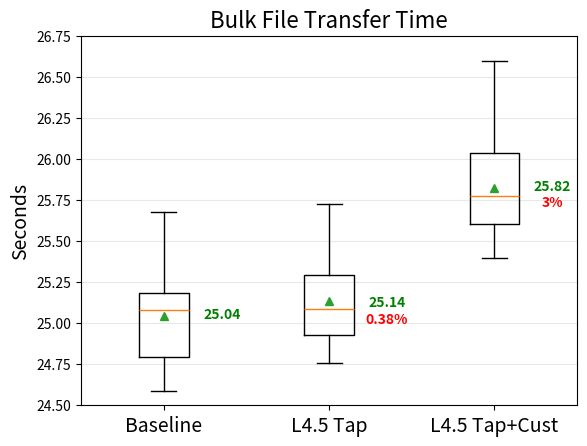
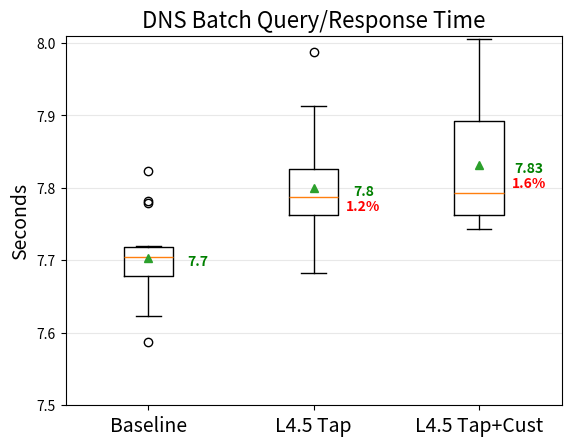
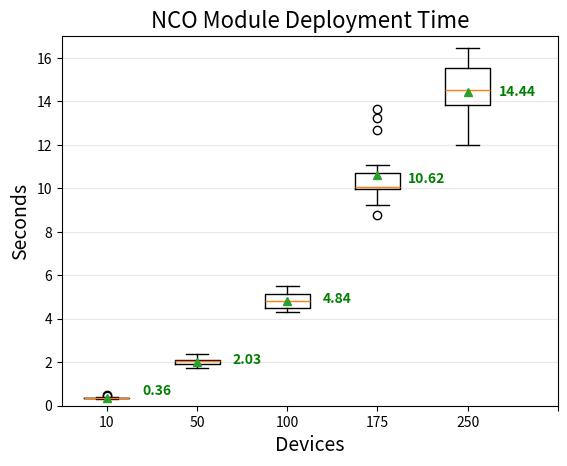

Write Python code to recreate these figures, in order.
# box plots of results used in the paper from manual experiments

# Import libraries
import matplotlib.pyplot as plt
import numpy as np


tcp_data_base = [25.300, 24.651, 25.091, 25.675, 25.106, 24.588, 24.788,
                 25.077, 25.532, 25.209, 24.753, 25.160, 25.043, 24.802, 24.839]
tcp_data_tap = [24.922, 24.908, 24.755, 25.088, 25.645, 24.939, 24.961,
                25.109, 25.022, 25.152, 25.345, 25.264, 25.326, 24.888, 25.723]
tcp_data_cust_1k = [25.791, 25.843, 25.412, 25.587, 25.622, 26.594,
                    26.112, 25.659, 25.464, 25.396, 26.116, 25.777, 25.964, 26.328, 25.646]
tcp_data = [tcp_data_base, tcp_data_tap, tcp_data_cust_1k]

# plt.rcParams.update({'font.size': 12})
plt.rc('axes', titlesize=16)     # fontsize of the axes title
plt.rc('axes', labelsize=14)
plt.rc('figure', titlesize=16)

fig, ax = plt.subplots()
bp = ax.boxplot(tcp_data, showmeans=True)
# for key in bp:
#     print(f'{key}: {[item.get_ydata() for item in bp[key]]}\n')
medians = [item.get_ydata()[0] for item in bp['medians']]
means = [item.get_ydata()[0] for item in bp['means']]
print(f'Medians: {medians}\n'
      f'Means:   {means}')

top = 26.75
bottom = 24.50
ax.set_ylim(bottom, top)
ax.yaxis.grid(True, linestyle='-', which='major', color='lightgrey', alpha=0.5)
pos = np.arange(3) + 1
upperLabels = [str(np.round(s, 2)) for s in means]
upperLabels2 = [str(np.round(s, 2)) for s in medians]
upperLabels3 = ["", "0.38%", "3%"]  # math was done offline
weights = ['bold', 'semibold']
y_posit = [25.08, 25.15, 25.86]
for tick, label in zip(range(3), ax.get_xticklabels()):
    k = tick % 2
    ax.text(pos[tick]+0.35, y_posit[tick]-0.05, upperLabels[tick],
            horizontalalignment='center', weight=weights[k], color="green")
    ax.text(pos[tick]+0.35, y_posit[tick]-0.15, upperLabels3[tick],
            horizontalalignment='center', weight=weights[k], color="red")

plt.xticks(fontsize=14)
plt.xticks([1, 2, 3], ["Baseline", "L4.5 Tap", "L4.5 Tap+Cust"], rotation=0)
plt.ylabel('Seconds')
plt.title("Bulk File Transfer Time")

# plt.show()
plt.savefig('tcp_overhead.png')


udp_data_base = [7672.926, 7683.755, 7704.190, 7623.504, 7822.803, 7652.786, 7706.702,
                 7781.706, 7720.194, 7778.815, 7702.554, 7716.742, 7694.213, 7705.852, 7587.036]
udp_data_tap = [7785.877, 7830.522, 7682.462, 7756.673, 7821.008, 7787.260, 7768.021,
                7698.633, 7790.228, 7791.322, 7987.967, 7784.721, 7840.865, 7753.418, 7912.446]
udp_data_cust = [7755.357, 8005.567, 7755.329, 7788.964, 7832.619, 7743.185, 7934.737,
                 7915.508, 7792.570, 7869.995, 7763.449, 7845.715, 7931.759, 7762.519, 7773.534]

udp_data_base = [x/1000 for x in udp_data_base]
udp_data_tap = [x/1000 for x in udp_data_tap]
udp_data_cust = [x/1000 for x in udp_data_cust]
udp_data = [udp_data_base, udp_data_tap, udp_data_cust]


fig, ax = plt.subplots()
bp = ax.boxplot(udp_data, showmeans=True)
medians = [item.get_ydata()[0] for item in bp['medians']]
means = [item.get_ydata()[0] for item in bp['means']]
print(f'Medians: {medians}\n'
      f'Means:   {means}')

y_posit = [7.703, 7.799, 7.831]
top = 8.010
bottom = 7.5
ax.set_ylim(bottom, top)
ax.yaxis.grid(True, linestyle='-', which='major', color='lightgrey', alpha=0.5)
pos = np.arange(3) + 1
upperLabels = [str(np.round(s, 2)) for s in means]
upperLabels2 = [str(np.round(s, 2)) for s in medians]
upperLabels3 = ["", "1.2%", "1.6%"]  # math was done offline
weights = ['bold', 'bold']
for tick, label in zip(range(3), ax.get_xticklabels()):
    k = tick % 2
    ax.text(pos[tick]+0.3, y_posit[tick]-.01, upperLabels[tick],
            horizontalalignment='center', weight=weights[k], color="green")
    ax.text(pos[tick]+0.3, y_posit[tick]-.03, upperLabels3[tick],
            horizontalalignment='center', weight=weights[k], color="red")
# for key in bp:
#     print(f'{key}: {[item.get_ydata() for item in bp[key]]}\n')
plt.ylabel('Seconds')

# displaying the title
plt.xticks(fontsize=14)
plt.title("DNS Batch Query/Response Time")
plt.xticks([1, 2, 3], ["Baseline", "L4.5 Tap", "L4.5 Tap+Cust"], rotation=0)
# plt.show()
plt.savefig('udp_overhead_sec.png')


server_10_host = [0.342, 0.359, 0.487, 0.351, 0.361, 0.322,
                  0.326, 0.377, 0.354, 0.440, 0.324, 0.385, 0.350, 0.330, 0.353]
server_50_host = [1.979, 1.754, 1.931, 1.918, 2.054, 2.117,
                  2.046, 1.915, 1.935, 2.388, 2.052, 2.129, 2.104, 2.310, 1.788]
server_100_host = [4.681, 4.324, 4.892, 5.380, 5.509, 5.229,
                   4.455, 4.357, 4.867, 4.331, 4.634, 5.517, 5.027, 4.808, 4.517]
server_175_host = [10.036, 9.797, 9.951, 8.764, 9.240, 13.249, 10.379,
                   10.105, 9.941, 10.372, 13.647, 9.999, 11.060, 12.663, 10.041]
server_250_host = [13.915, 13.760, 14.562, 13.029, 12.490, 14.523,
                   16.452, 12.001, 14.601, 13.890, 13.888, 15.117, 15.984, 16.040, 16.363]
server_data = [server_10_host, server_50_host,
               server_100_host, server_175_host, server_250_host]


fig, ax = plt.subplots()
bp = ax.boxplot(server_data, showmeans=True)
medians = [item.get_ydata()[0] for item in bp['medians']]
means = [item.get_ydata()[0] for item in bp['means']]
print(f'Medians: {medians}\n'
      f'Means:   {means}')

y_posit = [0.75, 2.2, 5, 10.5, 14.5]
top = 17
bottom = 0
ax.set_ylim(bottom, top)
ax.yaxis.grid(True, linestyle='-', which='major', color='lightgrey', alpha=0.5)
pos = np.arange(5) + 1
upperLabels = [str(np.round(s, 2)) for s in means]
upperLabels2 = [str(np.round(s, 2)) for s in medians]
weights = ['bold', 'bold']
for tick, label in zip(range(5), ax.get_xticklabels()):
    k = tick % 2
    ax.text(pos[tick]+0.55, y_posit[tick]-0.25, upperLabels[tick],
            horizontalalignment='center', weight=weights[k], color="green")
    # ax.text(pos[tick]+0.47, y_posit[tick] - 0.5, upperLabels2[tick],
    #          horizontalalignment='center', size='x-small', weight=weights[k], color="orange")
# for key in bp:
#     print(f'{key}: {[item.get_ydata() for item in bp[key]]}\n')
plt.ylabel('Seconds')
plt.xlabel('Devices')

# displaying the title
plt.title("NCO Module Deployment Time")
plt.xticks([1, 2, 3, 4, 5, 6], ["10", "50",
           "100", "175", "250", ""], rotation=0)
# plt.show()
plt.savefig('nco_deploy.png')
